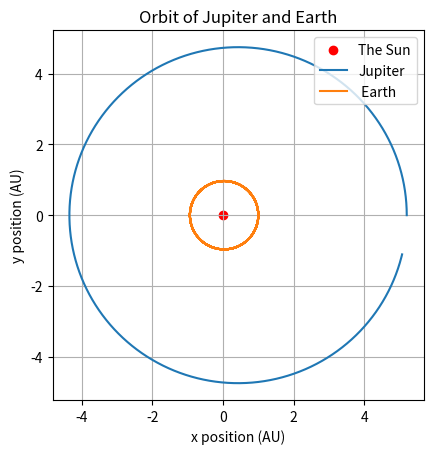
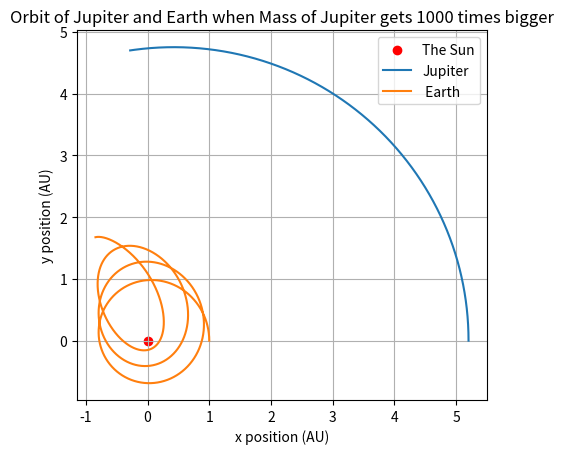
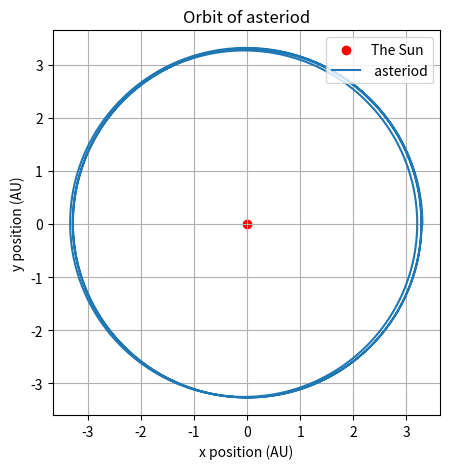

The script that saved these images, in order:
# '''
# Question 2
# [redacted]
# All parts of codes are done together
# '''

import numpy as np
import matplotlib.pyplot as plt


# Question 2 (a)

dt = 0.0001 #Time step, in yr
t = np.arange(0.0, 10.0 , dt) #Time interval of 10 year
M_s = 2e30 #Mass of the sun, in kg
G = 39.5 / M_s #Gravitational constant, in AU^3 M_s^-1 yr^-2
M_j = 10**(-3) * M_s #Mass of Jupiter


#np array to store values of x and y position and x and y velocity for Q1 c)

v_jx = np.zeros(len(t)) #Velocity of Jupiter in x-direction. Create np array with same length as t, with all indexes 0
x_j = np.zeros(len(t)) #Position of Jupiter in x-direction. Create np array with same length as t, with all indexes 0
v_jy = np.zeros(len(t)) #Velocity of Jupiter in y-direction. Create np array with same length as t, with all indexes 0
y_j = np.zeros(len(t)) #Position of Jupiter in y-direction. Create np array with same length as t, with all indexes 0
r_j = np.zeros(len(t)) #Radius of Jupiter's orbit. Create np array with same length as t, with all indexes 0

x_j[0] = 5.2 #Initial x position of Jupiter, in AU
y_j[0] = 0.0 #Initial y position of Jupiter, in AU
v_jx[0] = 0.0 #Initial x velocity of Jupiter, in AU/yr
v_jy[0] = 2.63 #Initial y velocity of Jupiter, in AU/yr
r_j[0] = (x_j[0]**2+y_j[0]**2)**0.5 #initial value of orbital radius of Jupiter


# Jupiter position & velocity due to Sun
for i in range(len(t)-1):
    v_jx[i+1] = v_jx[i] - G * M_s * x_j[i] / r_j[i]**(3) * dt 
    x_j[i+1] = x_j[i] + v_jx[i+1] * dt
    v_jy[i+1] = v_jy[i] - G * M_s * y_j[i] / r_j[i]**(3) * dt 
    y_j[i+1] = y_j[i] + v_jy[i+1] * dt
    r_j[i+1] = (x_j[i+1]**2 + y_j[i+1]**2)**0.5

v_exf = np.zeros(len(t)) # velocity of Earth in x-direction
v_exf[0] = 0.0 #Initial x velocity of Earth, in AU/yr
v_eyf = np.zeros(len(t)) # velocity of Earth in y-direction
v_eyf[0] = 6.18 #Initial y velocity of Earth, in AU/yr
x_ef = np.zeros(len(t)) # position of Earth in x-direction, in AU
x_ef[0] = 1.0 #Initial x position of Earth, in AU
y_ef = np.zeros(len(t)) # position of Earth in y-direction, in AU
y_ef[0] = 0.0 #Initial y position of Earth, in AU
r_ef = np.zeros(len(t)) # distance between Earth & Sun
r_ef[0] = (x_ef[0]**2+y_ef[0]**2)**0.5 #Initial distance between Earth & Sun
r_ej = np.zeros(len(t)) # distance between Earth & Jupiter
r_ej[0] = ((x_ef[0]-x_j[0])**2 + (y_ef[0]-y_j[0])**2)**0.5 #Initial distance between Earth & Jupiter

# Earth position & velocity due to Sun & Jupiter
for i in range(len(t)-1):
    # Velocity of Earth in x-direction
    v_exf[i+1] = v_exf[i] - G * M_s * x_ef[i] / r_ef[i]**3 * dt - G * M_j * (x_ef[i] - x_j[i]) / (r_ej[i])**3 * dt
    # Position of Earth in x-direction
    x_ef[i+1] = x_ef[i] + v_exf[i+1] * dt
    # Velocity of Earth in y-direction
    v_eyf[i+1] = v_eyf[i] - G * M_s * y_ef[i] / r_ef[i]**3 * dt - G * M_j * (y_ef[i] - y_j[i]) / (r_ej[i])**3 * dt
    # Position of Earth in y-direction
    y_ef[i+1] = y_ef[i] + v_eyf[i+1]*dt
    # distance between Earth & Sun
    r_ef[i+1] = (x_ef[i+1]**2 + y_ef[i+1]**2)**0.5
    # distance between Earth & Jupiter
    r_ej[i+1] = ((x_ef[i+1]-x_j[i+1])**2 + (y_ef[i+1]-y_j[i+1])**2)**0.5

plt.figure()
plt.scatter(0,0, c ='red', label = 'The Sun')
plt.plot(x_j,y_j, label = 'Jupiter')
plt.plot(x_ef,y_ef, label = ' Earth')
plt.title('Orbit of Jupiter and Earth')
plt.xlabel('x position (AU)')
plt.ylabel('y position (AU)')
plt.legend(loc='upper right')
plt.axis('scaled')
plt.grid()


# # Q2 (b)

M_j = 2e30 # Mass of Jupiter, in kg
dt = 0.0001 #Time step, in yr
t = np.arange(0, 3 , dt) #Time interval of 3 year
M_s = 2e30 #Mass of the sun, in kg
G = 39.5 / M_s #Gravitational constant, in AU^3 M_s^-1 yr^-2

#np array to store values of x and y position and x and y velocity for Q1 c)
v_jx = np.zeros(len(t)) #Velocity of Jupiter in x-direction. Create np array with same length as t, with all indexes 0
x_j = np.zeros(len(t)) #Position of Jupiter in x-direction. Create np array with same length as t, with all indexes 0
v_jy = np.zeros(len(t)) #Velocity of Jupiter in y-direction. Create np array with same length as t, with all indexes 0
y_j = np.zeros(len(t)) #Position of Jupiter in y-direction. Create np array with same length as t, with all indexes 0
r_j = np.zeros(len(t)) #Radius of Jupiter's orbit. Create np array with same length as t, with all indexes 0

x_j[0] = 5.2 #Initial x position of Jupiter, in AU
y_j[0] = 0.0 #Initial y position of Jupiter, in AU
v_jx[0] = 0.0 #Initial x velocity of Jupiter, in AU/yr
v_jy[0] = 2.63 #Initial y velocity of Jupiter, in AU/yr
r_j[0] = (x_j[0]**2+y_j[0]**2)**0.5 #initial value of orbital radius of Jupiter


# Jupiter position & velocity due to Sun
for i in range(len(t)-1):
    v_jx[i+1] = v_jx[i] - G * M_s * x_j[i] / r_j[i]**(3) * dt 
    x_j[i+1] = x_j[i] + v_jx[i+1] * dt
    v_jy[i+1] = v_jy[i] - G * M_s * y_j[i] / r_j[i]**(3) * dt 
    y_j[i+1] = y_j[i] + v_jy[i+1] * dt
    r_j[i+1] = (x_j[i+1]**2 + y_j[i+1]**2)**0.5


v_exf = np.zeros(len(t)) # velocity of Earth in x-direction
v_exf[0] = 0.0 #Initial x velocity of Earth, in AU/yr
v_eyf = np.zeros(len(t)) # velocity of Earth in y-direction
v_eyf[0] = 6.18 #Initial y velocity of Earth, in AU/yr
x_ef = np.zeros(len(t)) # position of Earth in x-direction, in AU
x_ef[0] = 1.0 #Initial x position of Earth, in AU
y_ef = np.zeros(len(t)) # position of Earth in y-direction, in AU
y_ef[0] = 0.0 #Initial y position of Earth, in AU
r_ef = np.zeros(len(t)) # distance between Earth & Sun
r_ef[0] = (x_ef[0]**2+y_ef[0]**2)**0.5 #Initial distance between Earth & Sun
r_ej = np.zeros(len(t)) # distance between Earth & Jupiter
r_ej[0] = ((x_ef[0]-x_j[0])**2 + (y_ef[0]-y_j[0])**2)**0.5 #Initial distance between Earth & Jupiter

# Earth position & velocity due to Sun & Jupiter
for i in range(len(t)-1):
    # Velocity of Earth in x-direction
    v_exf[i+1] = v_exf[i] - G * M_s * x_ef[i] / r_ef[i]**3 * dt - G * M_j * (x_ef[i] - x_j[i]) / (r_ej[i])**3 * dt
    # Position of Earth in x-direction
    x_ef[i+1] = x_ef[i] + v_exf[i+1] * dt
    # Velocity of Earth in y-direction
    v_eyf[i+1] = v_eyf[i] - G * M_s * y_ef[i] / r_ef[i]**3 * dt - G * M_j * (y_ef[i] - y_j[i]) / (r_ej[i])**3 * dt
    # Position of Earth in y-direction
    y_ef[i+1] = y_ef[i] + v_eyf[i+1]*dt
    # distance between Earth & Sun
    r_ef[i+1] = (x_ef[i+1]**2 + y_ef[i+1]**2)**0.5
    # distance between Earth & Jupiter
    r_ej[i+1] = ((x_ef[i+1]-x_j[i+1])**2 + (y_ef[i+1]-y_j[i+1])**2)**0.5

plt.figure()
plt.scatter(0,0, c ='red', label = 'The Sun')
plt.plot(x_j,y_j, label = 'Jupiter')
plt.plot(x_ef,y_ef, label = ' Earth')
plt.title('Orbit of Jupiter and Earth when Mass of Jupiter gets 1000 times bigger')
plt.xlabel('x position (AU)')
plt.ylabel('y position (AU)')
plt.legend(loc='upper right')
plt.axis('scaled')
plt.grid()


# # Q2 (c)

M_j = 10**(-3) * M_s
t = np.arange(0.0, 20.0 , dt) #Time interval of 20 year

#np array to store values of x and y position and x and y velocity for Q1 c)
v_jx = np.zeros(len(t)) #Velocity of Jupiter in x-direction. Create np array with same length as t, with all indexes 0
x_j = np.zeros(len(t)) #Position of Jupiter in x-direction. Create np array with same length as t, with all indexes 0
v_jy = np.zeros(len(t)) #Velocity of Jupiter in y-direction. Create np array with same length as t, with all indexes 0
y_j = np.zeros(len(t)) #Position of Jupiter in y-direction. Create np array with same length as t, with all indexes 0
r_j = np.zeros(len(t)) #Radius of Jupiter's orbit. Create np array with same length as t, with all indexes 0

x_j[0] = 5.2 #Initial x position of Jupiter, in AU
y_j[0] = 0.0 #Initial y position of Jupiter, in AU
v_jx[0] = 0.0 #Initial x velocity of Jupiter, in AU/yr
v_jy[0] = 2.63 #Initial y velocity of Jupiter, in AU/yr
r_j[0] = (x_j[0]**2+y_j[0]**2)**0.5 #initial value of orbital radius of Jupiter


# Jupiter position & velocity due to Sun
for i in range(len(t)-1):
    v_jx[i+1] = v_jx[i] - G * M_s * x_j[i] / r_j[i]**(3) * dt 
    x_j[i+1] = x_j[i] + v_jx[i+1] * dt
    v_jy[i+1] = v_jy[i] - G * M_s * y_j[i] / r_j[i]**(3) * dt 
    y_j[i+1] = y_j[i] + v_jy[i+1]*dt
    r_j[i+1] = (x_j[i+1]**2 + y_j[i+1]**2)**0.5


    
v_exf = np.zeros(len(t)) # velocity of asteriod in x-direction
v_exf[0] = 0.0 #Initial x velocity of asteriod, in AU/yr
v_eyf = np.zeros(len(t)) # velocity of asteriod in y-direction
v_eyf[0] = 3.46 #Initial y velocity of asteriod, in AU/yr
x_ef = np.zeros(len(t)) # position of asteriod in x-direction, in AU
x_ef[0] = 3.3 #Initial x position of asteriod, in AU
y_ef = np.zeros(len(t)) # position of asteriod in y-direction, in AU
y_ef[0] = 0.0 #Initial y position of asteriod, in AU
r_ef = np.zeros(len(t)) # distance between asteriod & Sun
r_ef[0] = (x_ef[0]**2+y_ef[0]**2)**0.5 #Initial distance between asteriod & Sun
r_ej = np.zeros(len(t)) # distance between asteriod & Jupiter
r_ej[0] = ((x_ef[0]-x_j[0])**2 + (y_ef[0]-y_j[0])**2)**0.5 #Initial distance between asteriod & Jupiter


# asteriod position & velocity due to Sun & Jupiter
for i in range(len(t)-1):
    # Velocity of asteriod in x-direction
    v_exf[i+1] = v_exf[i] - G * M_s * x_ef[i] / r_ef[i]**3 * dt - G * M_j * (x_ef[i] - x_j[i]) / (r_ej[i])**3 * dt
    # Position of asteriod in x-direction
    x_ef[i+1] = x_ef[i] + v_exf[i+1] * dt
    # Velocity of asteriod in y-direction
    v_eyf[i+1] = v_eyf[i] - G * M_s * y_ef[i] / r_ef[i]**3 * dt - G * M_j * (y_ef[i] - y_j[i]) / (r_ej[i])**3 * dt
    # Position of asteriod in y-direction
    y_ef[i+1] = y_ef[i] + v_eyf[i+1]*dt
    # distance between asteriod & Sun
    r_ef[i+1] = (x_ef[i+1]**2 + y_ef[i+1]**2)**0.5
    # distance between asteriod & Jupiter
    r_ej[i+1] = ((x_ef[i+1]-x_j[i+1])**2 + (y_ef[i+1]-y_j[i+1])**2)**0.5

plt.figure(figsize =(5,5))
plt.scatter(0,0, c ='red', label = 'The Sun')
plt.plot(x_ef,y_ef, label = ' asteriod')
plt.title('Orbit of asteriod')
plt.xlabel('x position (AU)')
plt.ylabel('y position (AU)')
plt.legend(loc='upper right')
plt.axis('scaled')
plt.grid()


